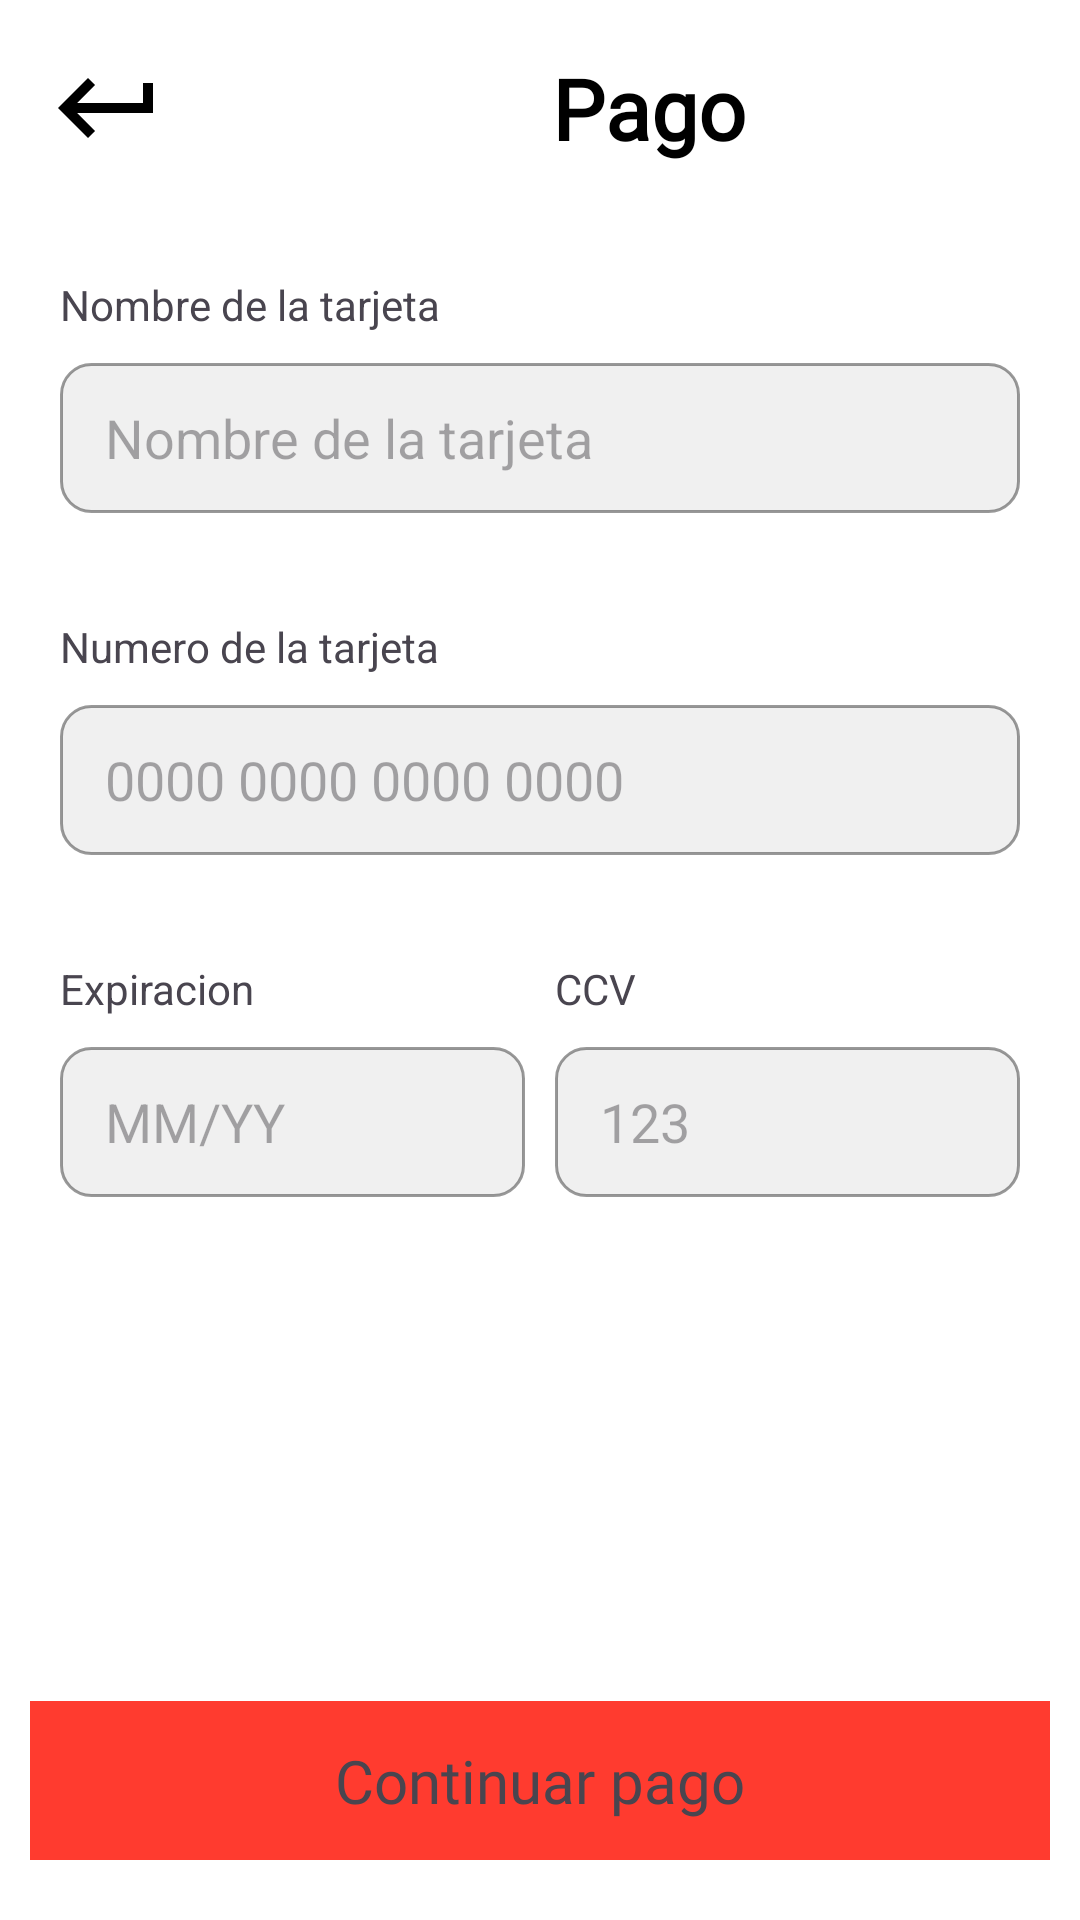

Android layout source for this screen:
<!-- AndroidManifest.xml: application theme Theme.TECFOOD -->
<!-- res/layout/activity_payment.xml -->
<?xml version="1.0" encoding="utf-8"?>
<androidx.constraintlayout.widget.ConstraintLayout xmlns:android="http://schemas.android.com/apk/res/android"
        xmlns:tools="http://schemas.android.com/tools"
        xmlns:app="http://schemas.android.com/apk/res-auto"
        android:id="@+id/main"
        android:layout_width="match_parent"
        android:layout_height="match_parent"
        android:background="@color/white"
        tools:context=".ui.pay.PaymentActivity">

    <LinearLayout
            android:id="@+id/lylyDishNameParent"
            android:layout_width="match_parent"
            android:orientation="horizontal"
            app:layout_constraintTop_toTopOf="parent"
            android:layout_height="wrap_content">

        <LinearLayout
                android:layout_width="match_parent"
                android:layout_height="wrap_content"
                android:orientation="horizontal"
                android:gravity="center_vertical">

            <ImageView
                    android:id="@+id/ivreturn"
                    android:src="@drawable/ic_return"
                    android:layout_width="40dp"
                    android:layout_height="40dp"
                    android:layout_margin="16dp" />

            <LinearLayout
                    android:layout_width="0dp"
                    android:layout_height="wrap_content"
                    android:layout_weight="1"
                    android:orientation="vertical">

                <TextView
                        android:id="@+id/tvDishNameTop"
                        android:layout_width="match_parent"
                        android:layout_height="wrap_content"
                        android:text="Pago"
                        android:gravity="center"
                        android:textColor="@color/black"
                        android:textSize="28sp"
                        android:textStyle="bold"
                        android:fontFamily="@font/robotoseriff"
                        android:padding="15dp" />
            </LinearLayout>

        </LinearLayout>

    </LinearLayout>

    <LinearLayout
            android:layout_width="match_parent"
            android:layout_height="wrap_content"
            android:orientation="vertical"
            android:layout_margin="20dp"
            app:layout_constraintStart_toStartOf="parent"
            app:layout_constraintEnd_toEndOf="parent"
            app:layout_constraintTop_toBottomOf="@+id/lylyDishNameParent">

        <TextView
                android:layout_width="match_parent"
                android:layout_height="match_parent"
                android:text="Nombre de la tarjeta"
                android:layout_marginBottom="10dp" />

        <EditText
                android:id="@+id/edtEmail"
                android:layout_width="match_parent"
                android:layout_height="50dp"
                android:inputType="text"
                android:background="@drawable/background_rounded_edit_text"
                android:hint="Nombre de la tarjeta"
                android:paddingHorizontal="15dp"
                android:layout_marginBottom="15dp"
                android:textColor="@color/black" />

        <TextView
                android:layout_width="match_parent"
                android:layout_height="match_parent"
                android:layout_marginTop="20dp"
                android:text="Numero de la tarjeta" />

        <EditText

                android:id="@+id/edtPassword"
                android:layout_width="match_parent"
                android:layout_height="50dp"
                android:layout_marginTop="10dp"
                android:inputType="text"
                android:hint="0000 0000 0000 0000"
                android:background="@drawable/background_rounded_edit_text"
                android:paddingHorizontal="15dp"
                android:layout_marginBottom="15dp"
                android:textColor="@color/black" />

        <LinearLayout
                android:weightSum="2"
                android:layout_width="match_parent"
                android:layout_height="wrap_content"
                android:orientation="horizontal">

            <LinearLayout
                    android:paddingRight="5sp"
                    android:layout_weight="1"
                    android:orientation="vertical"
                    android:layout_width="match_parent"
                    android:layout_height="wrap_content">

                <TextView
                        android:layout_width="match_parent"
                        android:layout_height="match_parent"
                        android:layout_marginTop="20dp"
                        android:text="Expiracion" />

                <EditText

                        android:id="@+id/edtPassword1"
                        android:layout_width="match_parent"
                        android:layout_height="50dp"
                        android:layout_marginTop="10dp"
                        android:inputType="text"
                        android:hint="MM/YY"
                        android:background="@drawable/background_rounded_edit_text"
                        android:paddingHorizontal="15dp"
                        android:layout_marginBottom="15dp"
                        android:textColor="@color/black" />
            </LinearLayout>

            <LinearLayout
                    android:paddingLeft="5dp"
                    android:layout_weight="1"
                    android:orientation="vertical"
                    android:layout_width="match_parent"
                    android:layout_height="wrap_content">

                <TextView
                        android:layout_width="match_parent"
                        android:layout_height="match_parent"
                        android:layout_marginTop="20dp"
                        android:text="CCV" />

                <EditText

                        android:id="@+id/edtPassword2"
                        android:layout_width="match_parent"
                        android:layout_height="50dp"
                        android:layout_marginTop="10dp"
                        android:inputType="text"
                        android:hint="123"
                        android:background="@drawable/background_rounded_edit_text"
                        android:paddingHorizontal="15dp"
                        android:layout_marginBottom="15dp"
                        android:textColor="@color/black" />
            </LinearLayout>

        </LinearLayout>

    </LinearLayout>

    <TextView
            android:id="@+id/tvContinuePayment"
            android:layout_width="match_parent"
            android:layout_height="wrap_content"
            android:text="Continuar pago"
            android:fontFamily="@font/robotosemi"
            android:gravity="center"
            android:padding="13dp"
            android:textSize="20dp"
            android:layout_marginRight="10dp"
            android:layout_marginLeft="10dp"
            android:layout_marginBottom="20dp"
            android:background="@color/buttonColor"
            app:layout_constraintBottom_toBottomOf="parent" />

</androidx.constraintlayout.widget.ConstraintLayout>
<!-- resources referenced by this layout -->
<resources>
  <color name="black">#FF000000</color>
  <color name="buttonColor">#FF3B2F</color>
  <color name="white">#FFFFFFFF</color>
  <!-- drawable background_rounded_edit_text (drawable) -->
  <?xml version="1.0" encoding="utf-8"?>
  <shape android:shape="rectangle" xmlns:android="http://schemas.android.com/apk/res/android">
  
      <solid android:color="#F0F0F0"/>
  
      <corners android:radius="10dp"/>
  
      <stroke android:color="#66000000"
          android:width="1dp"/>
  
  </shape>
  <!-- drawable ic_return (drawable) -->
  <vector xmlns:android="http://schemas.android.com/apk/res/android" android:autoMirrored="true" android:height="24dp" android:tint="#000000" android:viewportHeight="24" android:viewportWidth="24" android:width="24dp">
  
      <path android:fillColor="@android:color/white" android:pathData="M19,7v4H5.83l3.58,-3.59L8,6l-6,6 6,6 1.41,-1.41L5.83,13H21V7z"/>
  
  </vector>
  <style name="Theme.TECFOOD" parent="Base.Theme.TECFOOD" />
  <style name="Base.Theme.TECFOOD" parent="Theme.Material3.DayNight.NoActionBar">
          
          
      </style>
</resources>
